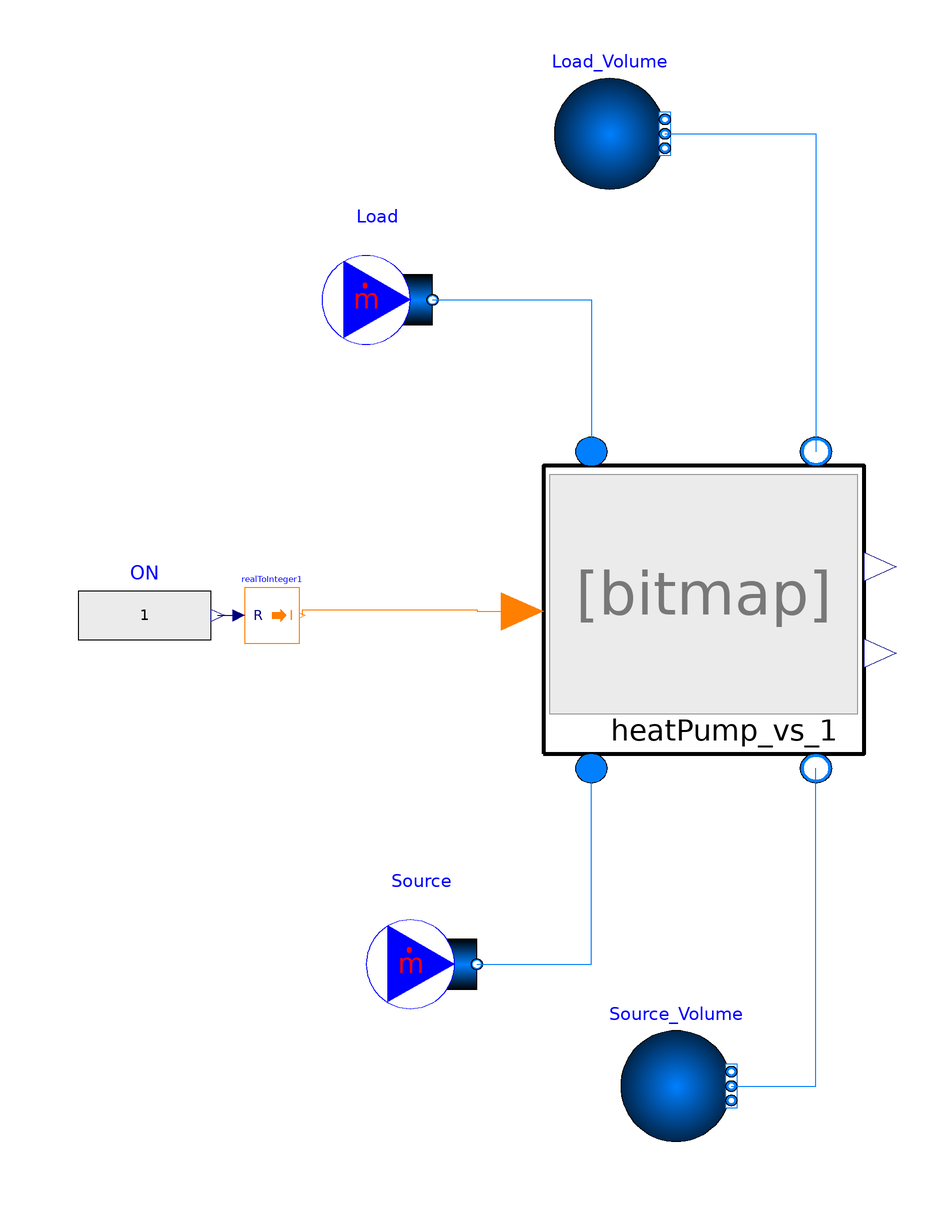

Above is the diagram view of the following Modelica model: its components placed by their Placement annotations and its connect equations drawn as lines.

model HP_Test
  Components.HeatPump_vs_1 heatPump_vs_1(
    redeclare package Medium = ExternalMedia.Media.CoolPropMedium (mediumName="R410A",
          substanceNames={"R410A"}) "R410A",
    redeclare package cond_medium = Modelica.Media.Water.StandardWaterOnePhase,
    efficiency_cond=0.7,
    m_flow_cond_nominal=1,
    dp__cond_nominal=0,
    redeclare package eva_medium =
        Buildings.Media.Antifreeze.PropyleneGlycolWater(property_T=293.15, X_a=0.40),
    efficiency_eva=0.7,
    m_flow_eva_nominal=0.9,
    dp__eva_nominal=0,
    SH=7,
    SBC=3) annotation (Placement(transformation(extent={{-22,-28},{36,24}})));
  Modelica.Blocks.Math.RealToInteger realToInteger1
    annotation (Placement(transformation(extent={{-76,-8},{-66,2}})));
  Modelica.Blocks.Sources.RealExpression ON(y=1)
    annotation (Placement(transformation(extent={{-106,-14},{-82,8}})));
  Modelica.Fluid.Sources.MassFlowSource_T Load(
    redeclare package Medium = Modelica.Media.Water.StandardWaterOnePhase,
    use_m_flow_in=false,
    m_flow=1,
    T(displayUnit="degC") = 303.15,
    nPorts=1) annotation (Placement(transformation(extent={{-62,44},{-42,64}})));
  Modelica.Fluid.Sources.Boundary_ph Load_Volume(redeclare package Medium =
        Modelica.Media.Water.StandardWaterOnePhase, nPorts=1)
    annotation (Placement(transformation(extent={{-20,74},{0,94}})));
  Modelica.Fluid.Sources.MassFlowSource_T Source(
    redeclare package Medium = Buildings.Media.Antifreeze.PropyleneGlycolWater
        (property_T=293.15, X_a=0.40),
    use_m_flow_in=false,
    use_T_in=false,
    m_flow=0.9,
    T=266.15,
    nPorts=1)
    annotation (Placement(transformation(extent={{-54,-76},{-34,-56}})));
  Modelica.Fluid.Sources.Boundary_ph Source_Volume(redeclare package Medium =
        Buildings.Media.Antifreeze.PropyleneGlycolWater (property_T=293.15, X_a
          =0.40), nPorts=1)
    annotation (Placement(transformation(extent={{-8,-98},{12,-78}})));
equation
  connect(ON.y, realToInteger1.u)
    annotation (Line(points={{-80.8,-3},{-77,-3}}, color={0,0,127}));
  connect(realToInteger1.y, heatPump_vs_1.OnOff) annotation (Line(points={{-65.5,
          -3},{-65.5,-2},{-34,-2},{-34,-2.26},{-25.77,-2.26}}, color={255,127,0}));
  connect(Load.ports[1], heatPump_vs_1.Load_in) annotation (Line(points={{-42,
          54},{-13.3,54},{-13.3,26.6}}, color={0,127,255}));
  connect(Load_Volume.ports[1], heatPump_vs_1.Load_out) annotation (Line(points
        ={{0,84},{27.3,84},{27.3,26.6}}, color={0,127,255}));
  connect(Source.ports[1], heatPump_vs_1.Source_in) annotation (Line(points={{
          -34,-66},{-13.3,-66},{-13.3,-30.6}}, color={0,127,255}));
  connect(Source_Volume.ports[1], heatPump_vs_1.Source_out) annotation (Line(
        points={{12,-88},{27.3,-88},{27.3,-30.6}}, color={0,127,255}));
  annotation (Icon(coordinateSystem(preserveAspectRatio=false)), Diagram(
        coordinateSystem(preserveAspectRatio=false)));
end HP_Test;